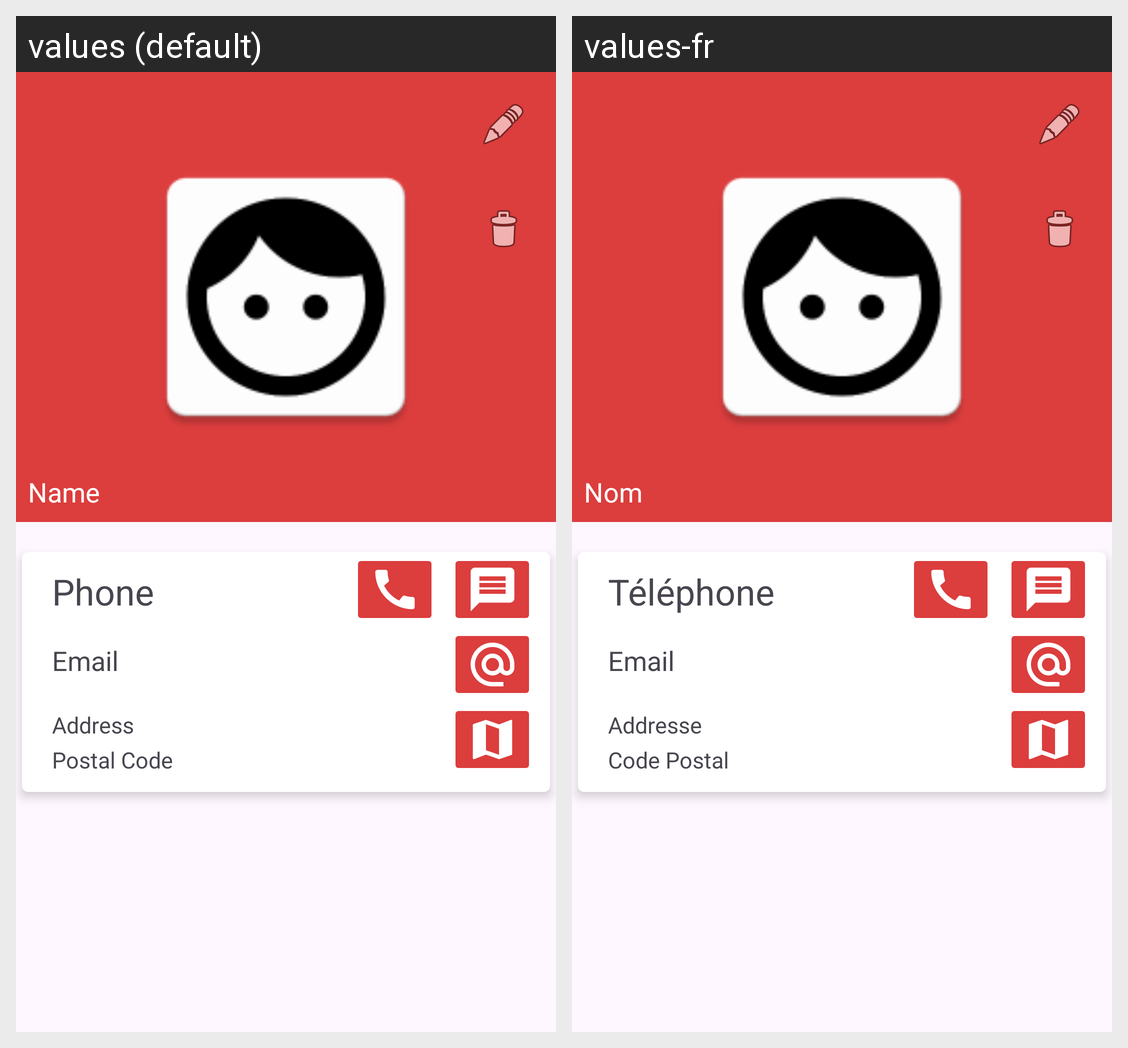

Locale-by-locale string values for the Android screen shown in this grid:
Android screen res/layout/activity_contact_details.xml rendered under 2 locales, left to right: values (default), values-fr. Device: Nexus 5 (rendered at 1080×1920; each locale shown at half size, 540×960, under a caption strip naming it); theme Theme.Ft_hangouts.
Strings drawn on this screen, with the default value and each locale's value (text and hints the layout hard-codes, and strings that could not be matched under every locale, appear in the picture but are not listed):

name_contact
  values: Name
  values-fr: Nom

phone_contact
  values: Phone
  values-fr: Téléphone

email_contact
  values: Email
  values-fr: Email

address_contact
  values: Address
  values-fr: Addresse

postal_code_contact
  values: Postal Code
  values-fr: Code Postal
